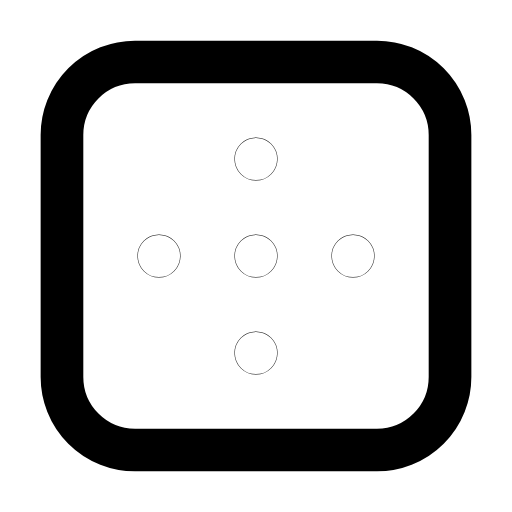
t = 0.00 s
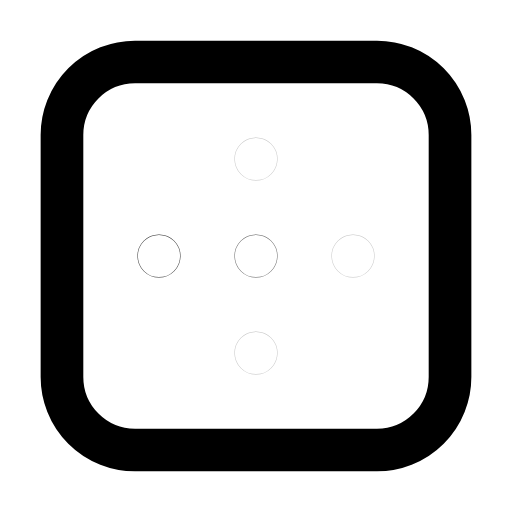
t = 0.29 s
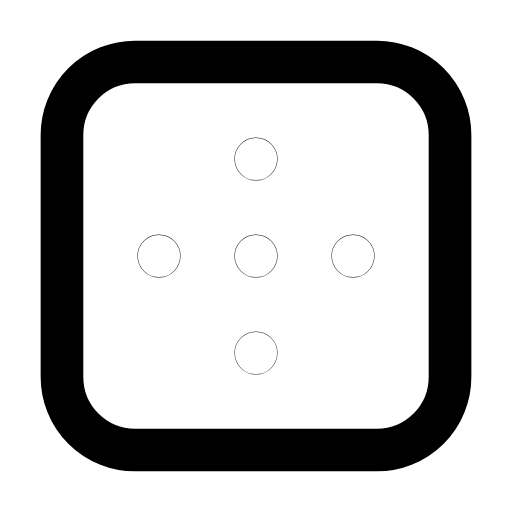
t = 0.55 s
t = 0.78 s: frame unchanged from t = 0.00 s, image omitted
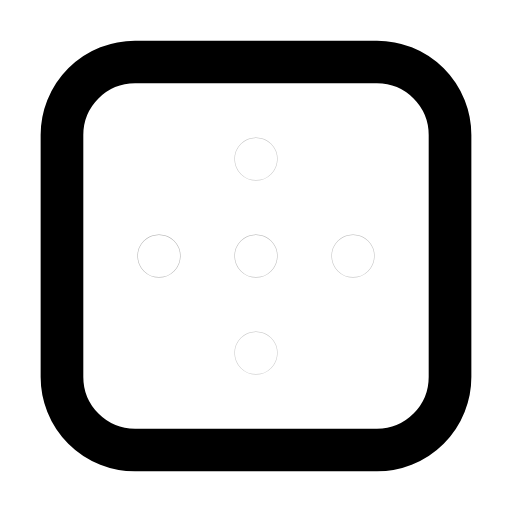
t = 1.07 s
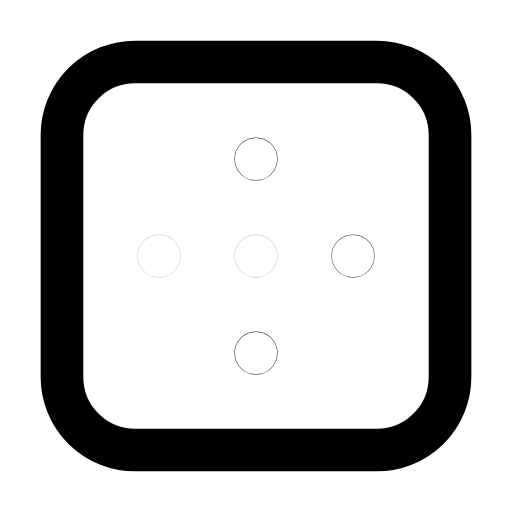
t = 1.28 s

The animated SVG that drew these frames (rendered in a browser with its animation timeline set to each time). Animation: 5 SMIL elements (animate=5); one cycle of 1.60 s, repeats indefinitely.

<svg xmlns="http://www.w3.org/2000/svg" width="24" height="24" viewBox="0 0 24 24" fill="none"><g transform="translate(-0.84 -0.84) scale(1.07)"><path stroke="currentColor" stroke-width="1.869" stroke-linecap="round" stroke-linejoin="round" fill="none" d="M6.7 3.5L17.3 3.5A3.2 3.2 0 0 1 20.5 6.7L20.5 17.3A3.2 3.2 0 0 1 17.3 20.5L6.7 20.5A3.2 3.2 0 0 1 3.5 17.3L3.5 6.7A3.2 3.2 0 0 1 6.7 3.5Z"></path><circle stroke="currentColor" stroke-width="1.869" stroke-linecap="round" stroke-linejoin="round" fill="none" cx="7.75" cy="12" r="0.01"><animate attributeName="opacity" values="1;0.25;1;1;0.25;1;1" keyTimes="0;0.09;0.45;0.6;0.84;0.9;1" dur="1.6s" repeatCount="indefinite" calcMode="spline" keySplines="0.16 1 0.3 1;0.16 1 0.3 1;0.16 1 0.3 1;0.16 1 0.3 1;0.16 1 0.3 1;0.16 1 0.3 1"/></circle><circle stroke="currentColor" stroke-width="1.869" stroke-linecap="round" stroke-linejoin="round" fill="none" cx="12" cy="12" r="0.01"><animate attributeName="opacity" values="1;0.25;1;1;0.25;1;1" keyTimes="0;0.144;0.45;0.6;0.804;0.9;1" dur="1.6s" repeatCount="indefinite" calcMode="spline" keySplines="0.16 1 0.3 1;0.16 1 0.3 1;0.16 1 0.3 1;0.16 1 0.3 1;0.16 1 0.3 1;0.16 1 0.3 1"/></circle><circle stroke="currentColor" stroke-width="1.869" stroke-linecap="round" stroke-linejoin="round" fill="none" cx="16.25" cy="12" r="0.01"><animate attributeName="opacity" values="1;0.25;1;1;0.25;1;1" keyTimes="0;0.198;0.45;0.6;0.768;0.9;1" dur="1.6s" repeatCount="indefinite" calcMode="spline" keySplines="0.16 1 0.3 1;0.16 1 0.3 1;0.16 1 0.3 1;0.16 1 0.3 1;0.16 1 0.3 1;0.16 1 0.3 1"/></circle><circle stroke="currentColor" stroke-width="1.869" stroke-linecap="round" stroke-linejoin="round" fill="none" cx="12" cy="7.75" r="0.01"><animate attributeName="opacity" values="1;0.25;1;1;0.25;1;1" keyTimes="0;0.252;0.45;0.6;0.732;0.9;1" dur="1.6s" repeatCount="indefinite" calcMode="spline" keySplines="0.16 1 0.3 1;0.16 1 0.3 1;0.16 1 0.3 1;0.16 1 0.3 1;0.16 1 0.3 1;0.16 1 0.3 1"/></circle><circle stroke="currentColor" stroke-width="1.869" stroke-linecap="round" stroke-linejoin="round" fill="none" cx="12" cy="16.25" r="0.01"><animate attributeName="opacity" values="1;0.25;1;1;0.25;1;1" keyTimes="0;0.306;0.45;0.6;0.696;0.9;1" dur="1.6s" repeatCount="indefinite" calcMode="spline" keySplines="0.16 1 0.3 1;0.16 1 0.3 1;0.16 1 0.3 1;0.16 1 0.3 1;0.16 1 0.3 1;0.16 1 0.3 1"/></circle></g></svg>
